Labelled photos from "data2", an image-classification folder in ikathuria/GestureRecognition. The possible labels are: down gesture, eight hand gesture, five hand gesture, four hand gesture, left gesture, nine hand gesture, off gesture, one hand gesture, right gesture, seven hand gesture, six hand gesture, three hand gesture, two hand gesture, zero hand gesture.

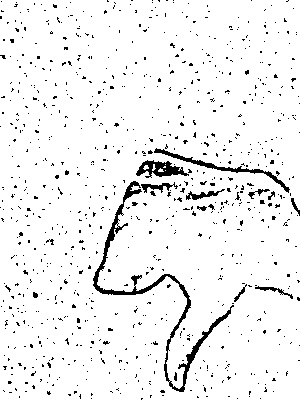
Label: down gesture

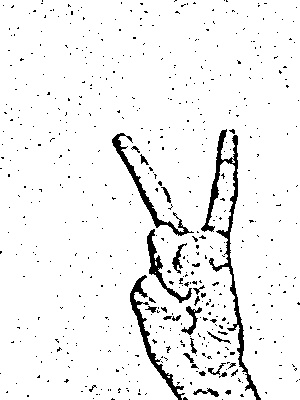
Label: two hand gesture

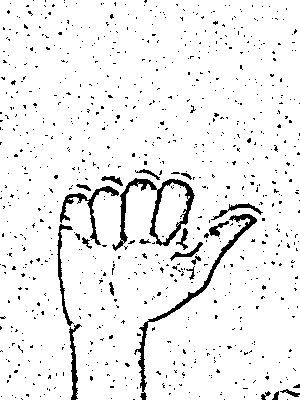
Label: right gesture

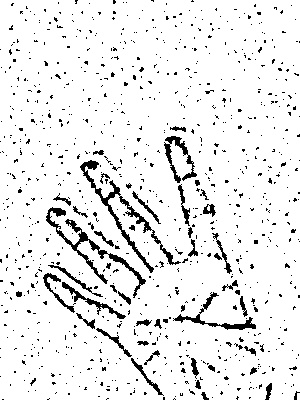
Label: four hand gesture

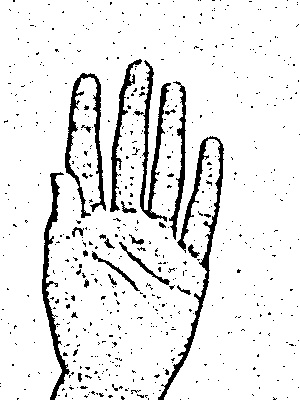
Label: five hand gesture

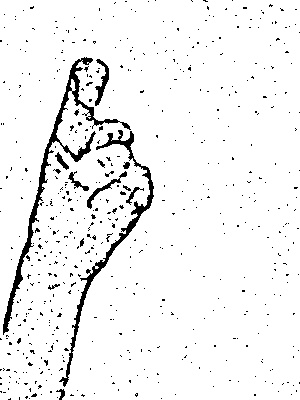
Label: nine hand gesture
